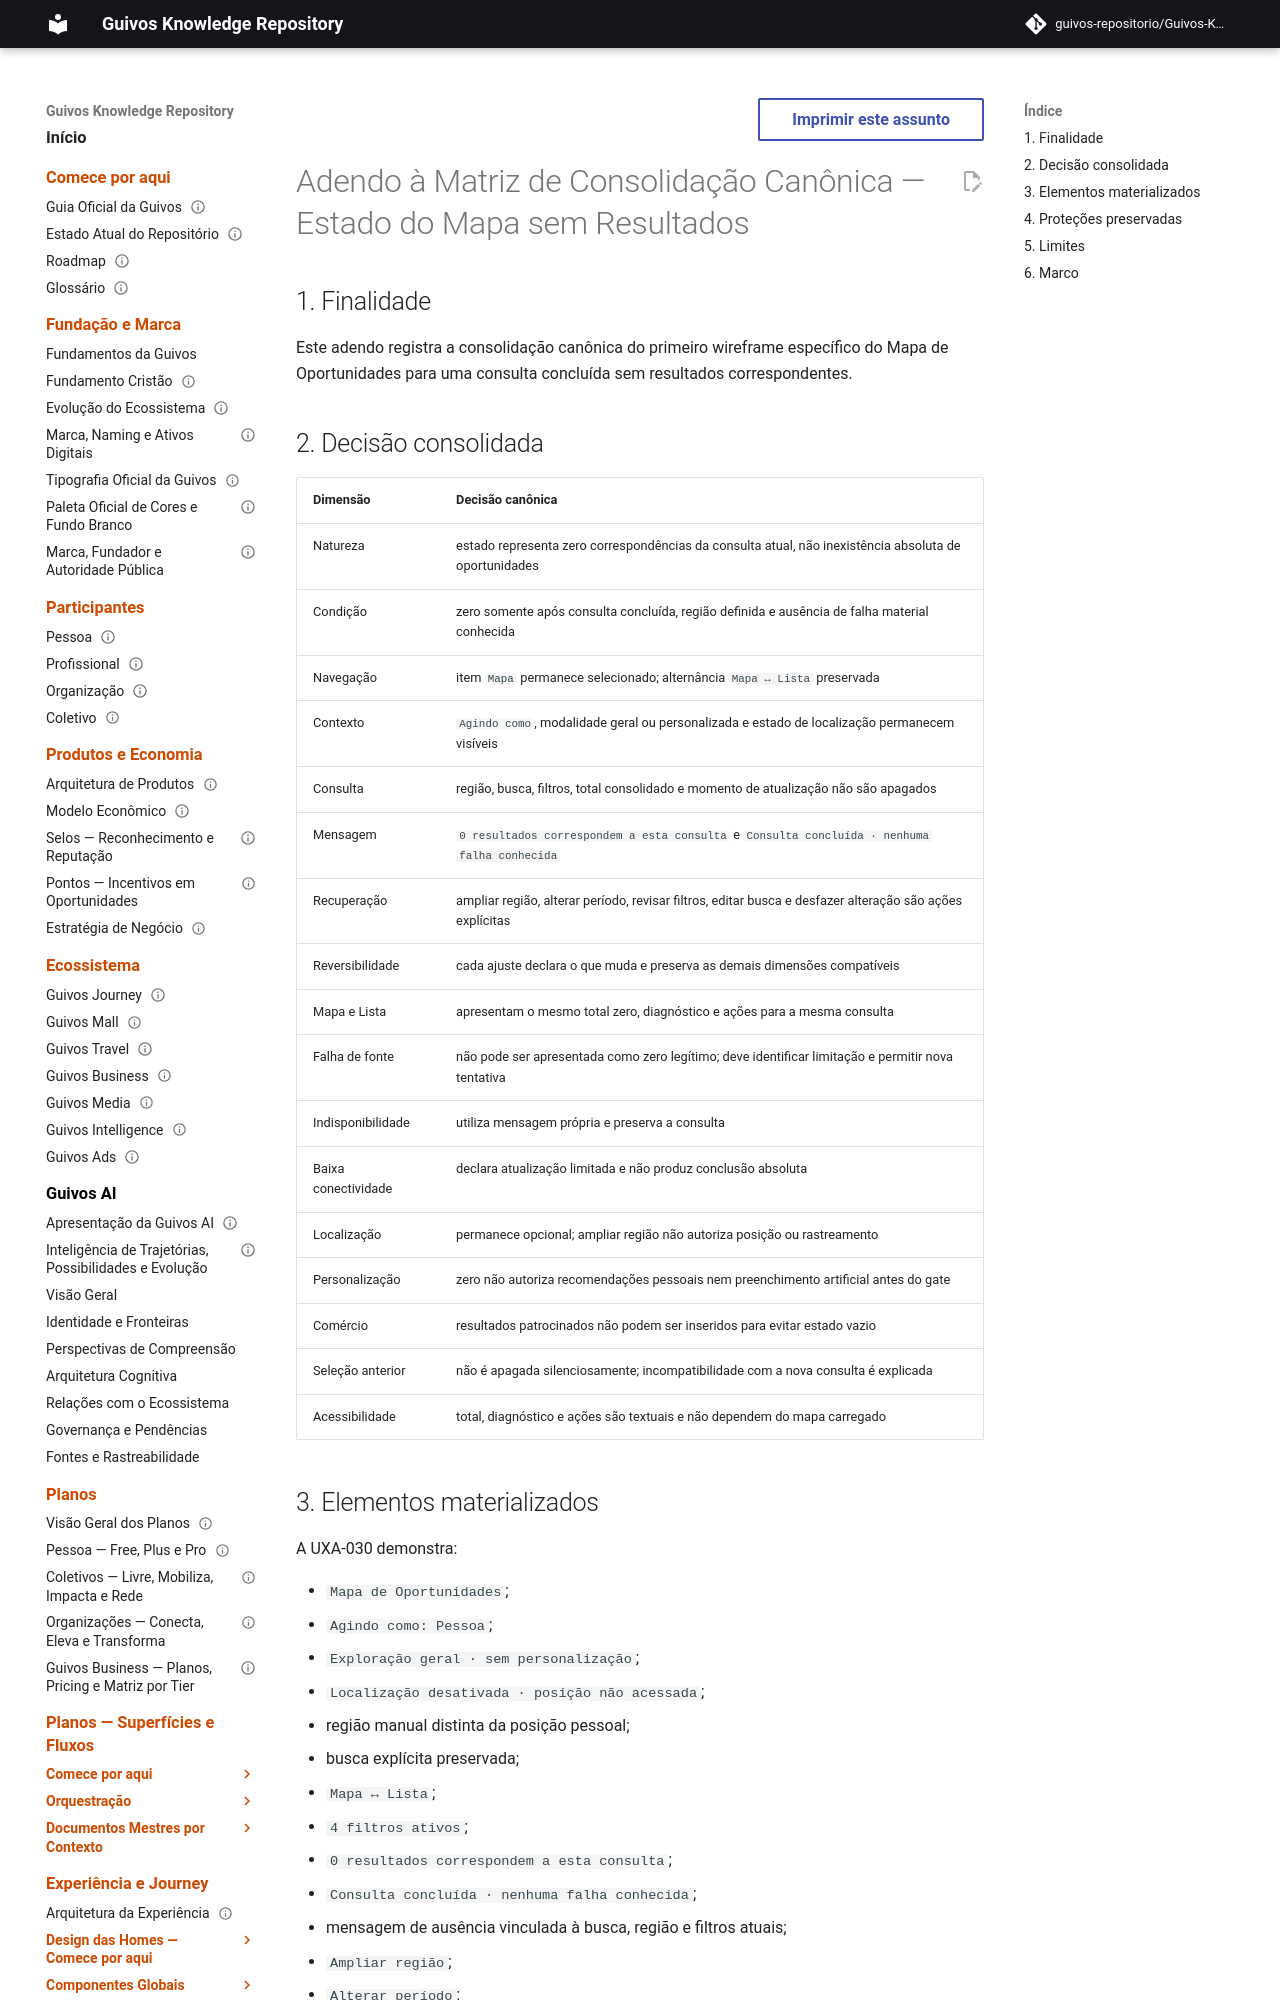

repository: guivos-repositorio/Guivos-Knowledge-Repository · page: project/canonical-consolidation-matrix-uxa-030-addendum/index.html · generator: mkdocs

---
id: GKR-CANON-MATRIX-UXA-030
title: Adendo à Matriz de Consolidação Canônica — Estado do Mapa sem Resultados
status: active
version: 0.1.0
owner: Guivos
last_updated: 2026-07-27
depends_on:
  - GKR-STATE-001
  - UXA-025
  - UXA-026
  - UXA-027
  - UXA-028
  - UXA-029
  - UXA-030
related:
  - M7.31
normative: true
---

# Adendo à Matriz de Consolidação Canônica — Estado do Mapa sem Resultados

## 1. Finalidade

Este adendo registra a consolidação canônica do primeiro wireframe específico do Mapa de Oportunidades para uma consulta concluída sem resultados correspondentes.
